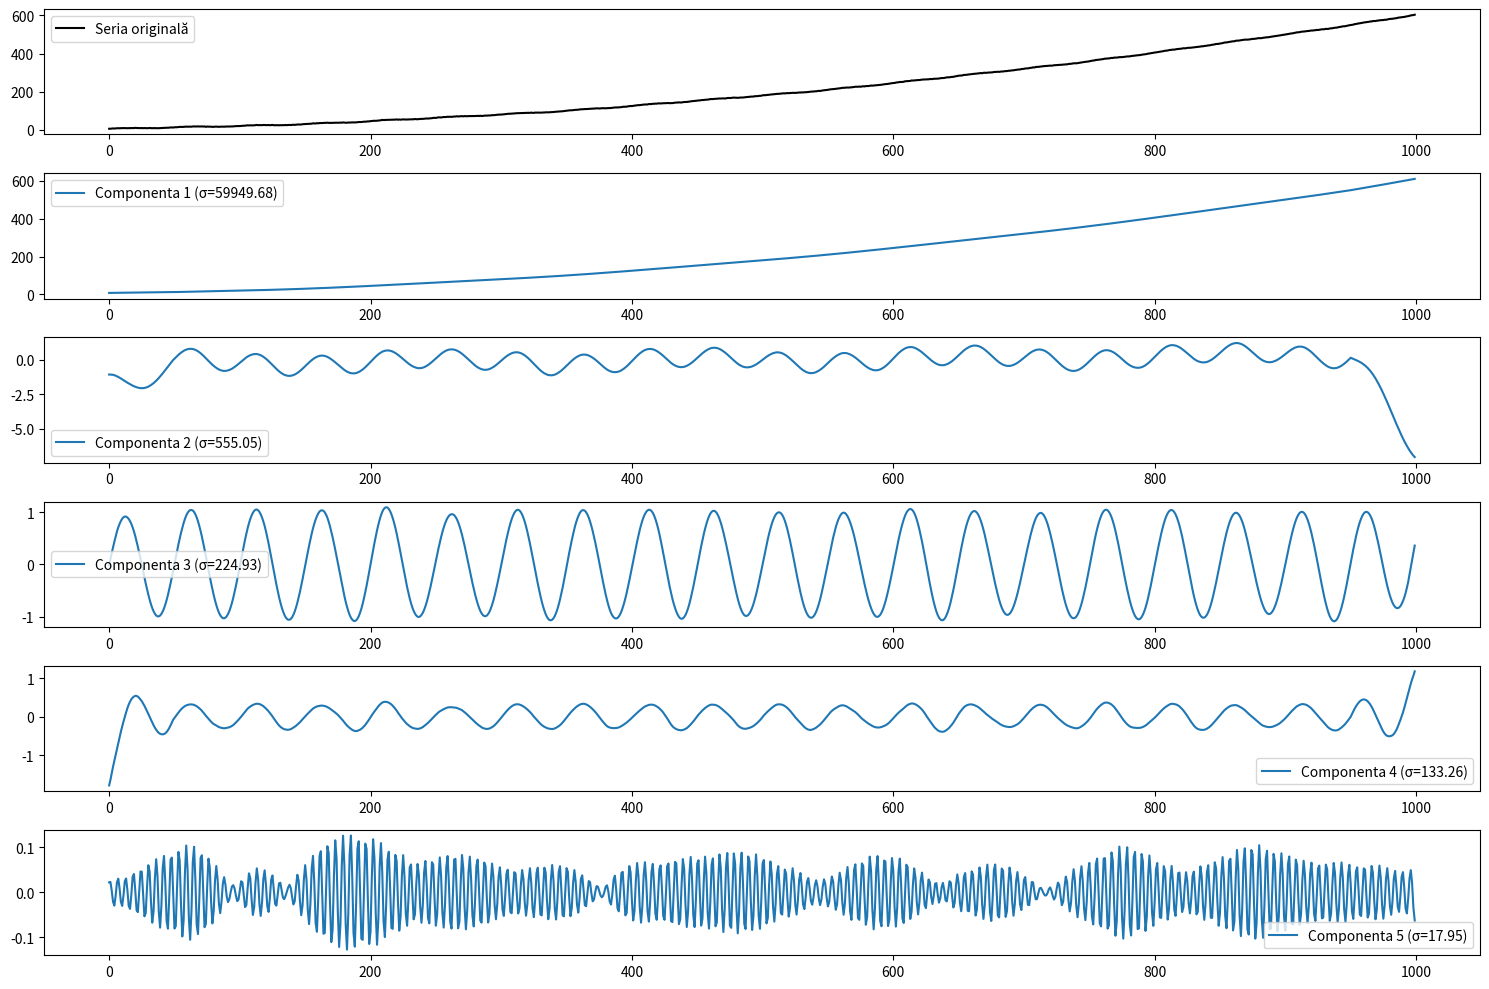

Write Python code to recreate this figure.
import numpy as np
import matplotlib.pyplot as plt


def hankel_matrix(time_series, l):
    N = len(time_series)
    k = N - l + 1
    h = np.zeros((l, k))
    for i in range(k):
        h[:, i] = time_series[i:i + l]
    return h


def diagonal_averaging(X):
    L, K = X.shape
    N = L + K - 1
    x_reconstructed = np.zeros(N)
    counts = np.zeros(N)

    for i in range(L):
        for j in range(K):
            x_reconstructed[i + j] += X[i, j]
            counts[i + j] += 1
    return x_reconstructed / counts


def SSA(time_series, l):
    X = hankel_matrix(time_series, l)

    U, S, Vt = np.linalg.svd(X, full_matrices=False)

    components = []
    for i in range(len(S)):
        Xi = S[i] * np.outer(U[:, i], Vt[i, :])
        xi = diagonal_averaging(Xi)
        components.append(xi)

    return components, S


N = 1000
t = np.arange(N)

a, b, c = 0.0005, 0.1, 5
trend = a * t ** 2 + b * t + c

freq1 = 50
freq2 = 200
season = 2 * np.sin(2 * np.pi * t / freq1) + 1.5 * np.sin(2 * np.pi * t / freq2)

np.random.seed(42)
noise = np.random.normal(0, 0.5, N)

time_series = trend + season + noise

l = 50
components, S = SSA(time_series, l)

plt.figure(figsize=(15, 10))
plt.subplot(6, 1, 1)
plt.plot(time_series, label='Seria originală', color='black')
plt.legend()

for i in range(5):
    plt.subplot(6, 1, i + 2)
    plt.plot(components[i], label=f'Componenta {i + 1} (σ={S[i]:.2f})')
    plt.legend()

plt.tight_layout()
plt.show()


X = hankel_matrix(time_series, l)


XtX = X.T @ X
XXt = X @ X.T


U, S, Vt = np.linalg.svd(X, full_matrices=True)

print(S)
print(Vt)
print(U)


print("Valorile proprii ale lui XXT si XTX sunt:\n", S**2)

print("Vectorii proprii ai lui XXT sunt:\n",  U)

print("Vettorii proprii ai lui XTX sunt:", Vt)




